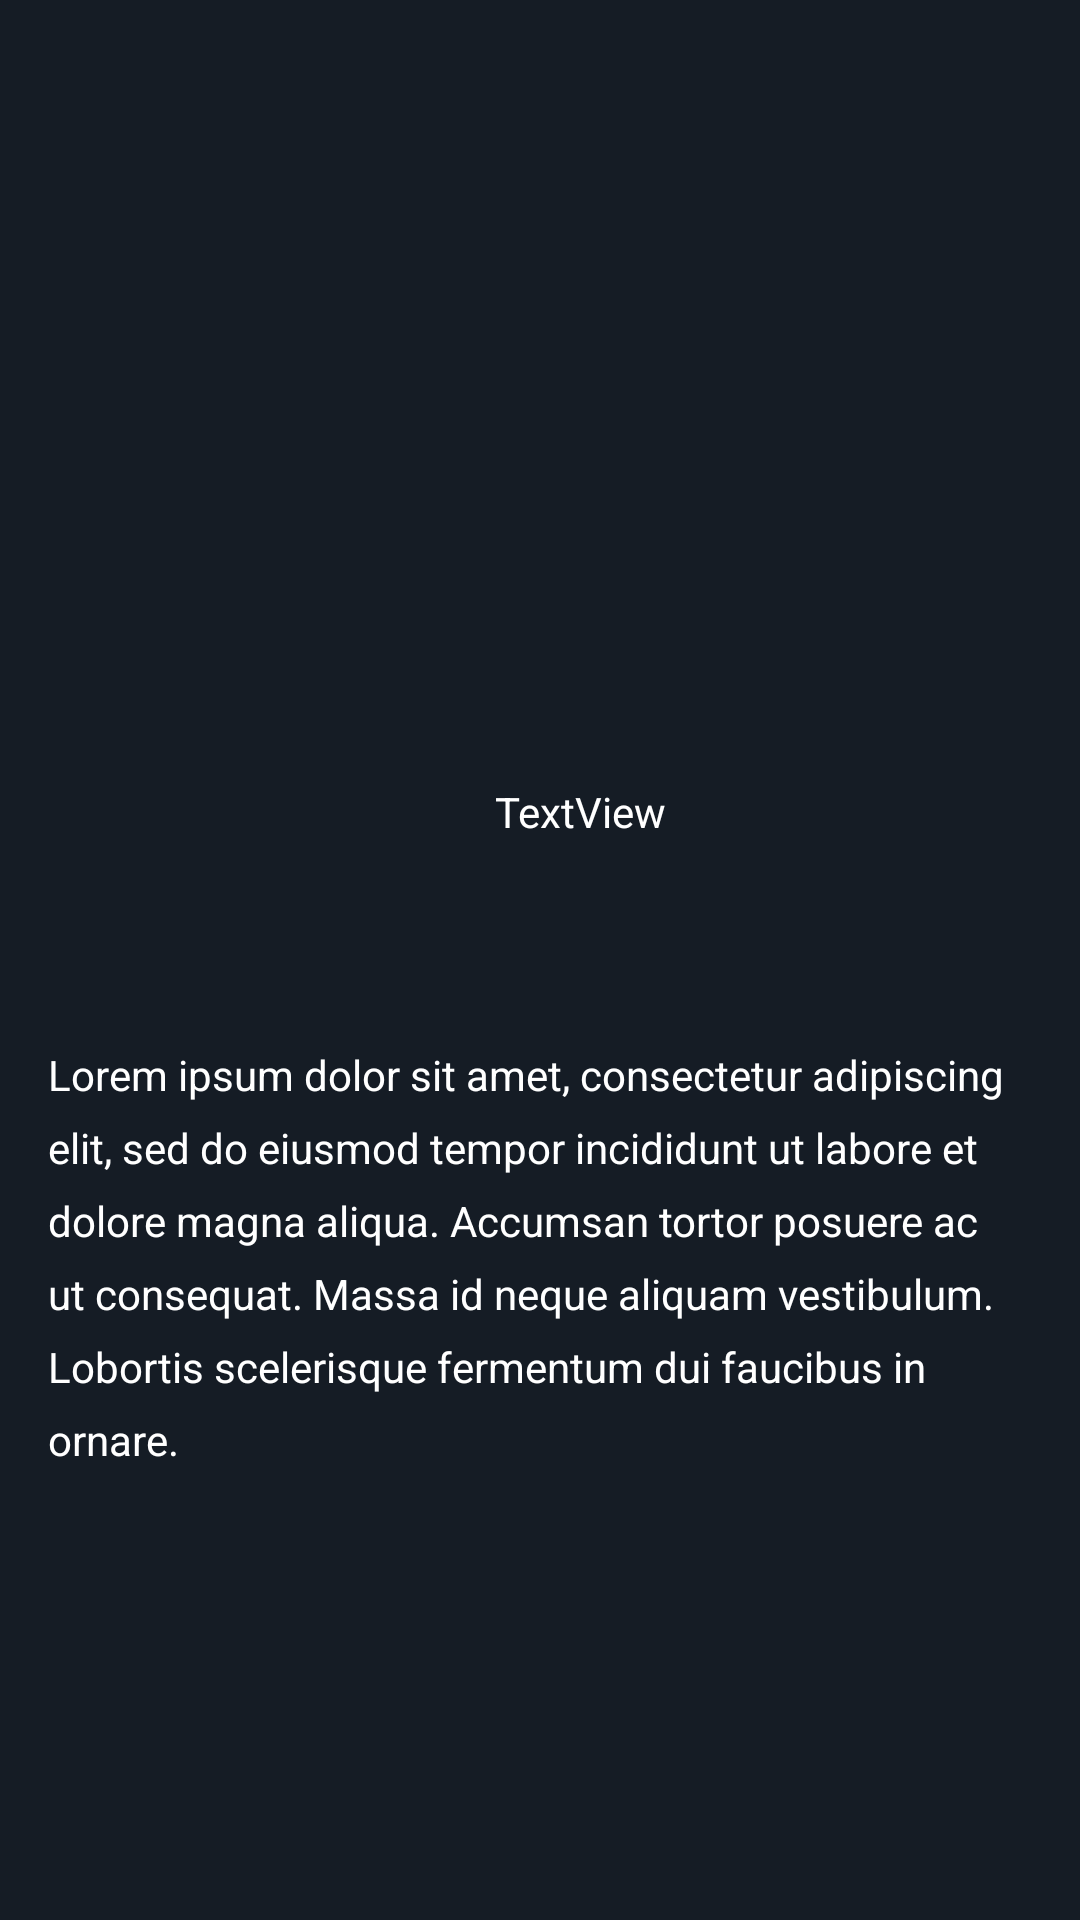

The Android layout XML behind this screen, and the referenced resources:
<!-- AndroidManifest.xml: application theme Theme.MovieApp -->
<!-- res/layout/activity_movie_detail.xml -->
<?xml version="1.0" encoding="utf-8"?>
<androidx.core.widget.NestedScrollView xmlns:android="http://schemas.android.com/apk/res/android"
    xmlns:app="http://schemas.android.com/apk/res-auto"
    xmlns:tools="http://schemas.android.com/tools"
    android:layout_width="match_parent"
    android:layout_height="match_parent"
    android:background="@color/default_back"
    tools:context=".views.MovieDetailActivity">

    <androidx.constraintlayout.widget.ConstraintLayout
        android:layout_width="match_parent"
        android:layout_height="match_parent">


        <FrameLayout
            android:id="@+id/fragmentContainer"
            android:layout_width="409dp"
            android:layout_height="245dp"
            app:layout_constraintEnd_toEndOf="parent"
            app:layout_constraintHorizontal_bias="0.0"
            app:layout_constraintStart_toStartOf="parent"
            app:layout_constraintTop_toTopOf="parent" />

        <ImageView
            android:id="@+id/imageView"
            android:layout_width="0dp"
            android:layout_height="0dp"
            app:layout_constraintBottom_toBottomOf="@+id/fragmentContainer"
            app:layout_constraintEnd_toEndOf="@+id/fragmentContainer"
            app:layout_constraintStart_toStartOf="@+id/fragmentContainer"
            app:layout_constraintTop_toTopOf="parent"
            app:srcCompat="@drawable/gradient_bg" />

        <ImageView
            android:id="@+id/detail_movie_img"
            android:layout_width="125dp"
            android:layout_height="175dp"
            android:layout_marginStart="24dp"
            android:scaleType="centerCrop"

            android:transitionName="sharedName"
            app:layout_constraintBottom_toBottomOf="@+id/fragmentContainer"
            app:layout_constraintStart_toStartOf="parent"
            app:layout_constraintTop_toBottomOf="@+id/fragmentContainer"
            app:srcCompat="@drawable/ic_launcher_foreground" />

        <TextView
            android:textColor="#FFFFFF"
            android:id="@+id/detail_movie_title"
            android:layout_width="0dp"
            android:layout_height="wrap_content"
            android:layout_marginStart="16dp"
            android:layout_marginTop="16dp"
            android:layout_marginEnd="16dp"
            android:text="TextView"
            app:layout_constraintEnd_toEndOf="parent"
            app:layout_constraintStart_toEndOf="@+id/detail_movie_img"
            app:layout_constraintTop_toBottomOf="@+id/fragmentContainer" />

        <TextView
            android:lineSpacingExtra="8dp"
            android:id="@+id/detail_movie_desc"
            android:layout_width="0dp"
            android:layout_height="wrap_content"
            android:layout_marginStart="16dp"
            android:layout_marginTop="16dp"
            android:layout_marginEnd="16dp"
            android:text="@string/simple_text"
            android:textColor="#FFFFFF"
            app:layout_constraintEnd_toEndOf="parent"
            app:layout_constraintStart_toStartOf="parent"
            app:layout_constraintTop_toBottomOf="@+id/detail_movie_img" />

    </androidx.constraintlayout.widget.ConstraintLayout>

</androidx.core.widget.NestedScrollView>
<!-- resources referenced by this layout -->
<resources>
  <color name="default_back">#151c25</color>
  <!-- drawable gradient_bg (drawable) -->
  <?xml version="1.0" encoding="utf-8"?>
  <selector xmlns:android="http://schemas.android.com/apk/res/android">
      <gradient android:startColor="#151c25" android:angle="90" />
  </selector>
  <!-- drawable ic_launcher_foreground: png bitmap (mipmap-hdpi, 9907 bytes) -->
  <string name="simple_text">Lorem ipsum dolor sit amet, consectetur adipiscing elit, sed do eiusmod tempor incididunt ut labore et dolore magna aliqua. Accumsan tortor posuere ac ut consequat. Massa id neque aliquam vestibulum. Lobortis scelerisque fermentum dui faucibus in ornare.</string>
  <style name="Theme.MovieApp" parent="Theme.MaterialComponents.DayNight.DarkActionBar">
          
          <item name="colorPrimary">@color/purple_500</item>
          <item name="colorPrimaryVariant">@color/purple_700</item>
          <item name="colorOnPrimary">@color/white</item>
          <item name="android:windowBackground">@color/black</item>
          
          <item name="colorSecondary">@color/teal_200</item>
          <item name="colorSecondaryVariant">@color/teal_700</item>
          <item name="colorOnSecondary">@color/black</item>
          
          <item name="android:statusBarColor" tools:targetApi="l">?attr/colorPrimaryVariant</item>
          
      </style>
  <color name="purple_500">#151c25</color>
  <color name="purple_700">#151c25</color>
  <color name="white">#151c25</color>
  <color name="black">#FF000000</color>
  <color name="teal_200">#FF03DAC5</color>
  <color name="teal_700">#FF018786</color>
</resources>
